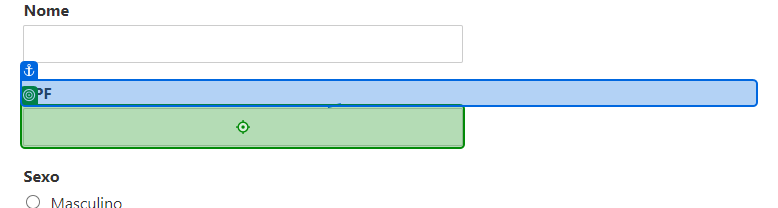
Task: Processo em Branco
Workflow: Main

Step 1: type "[CurrentRow("CPF").ToString]" into the text box in window 'desafio reframework - Mestre RPA' (chrome.exe)
